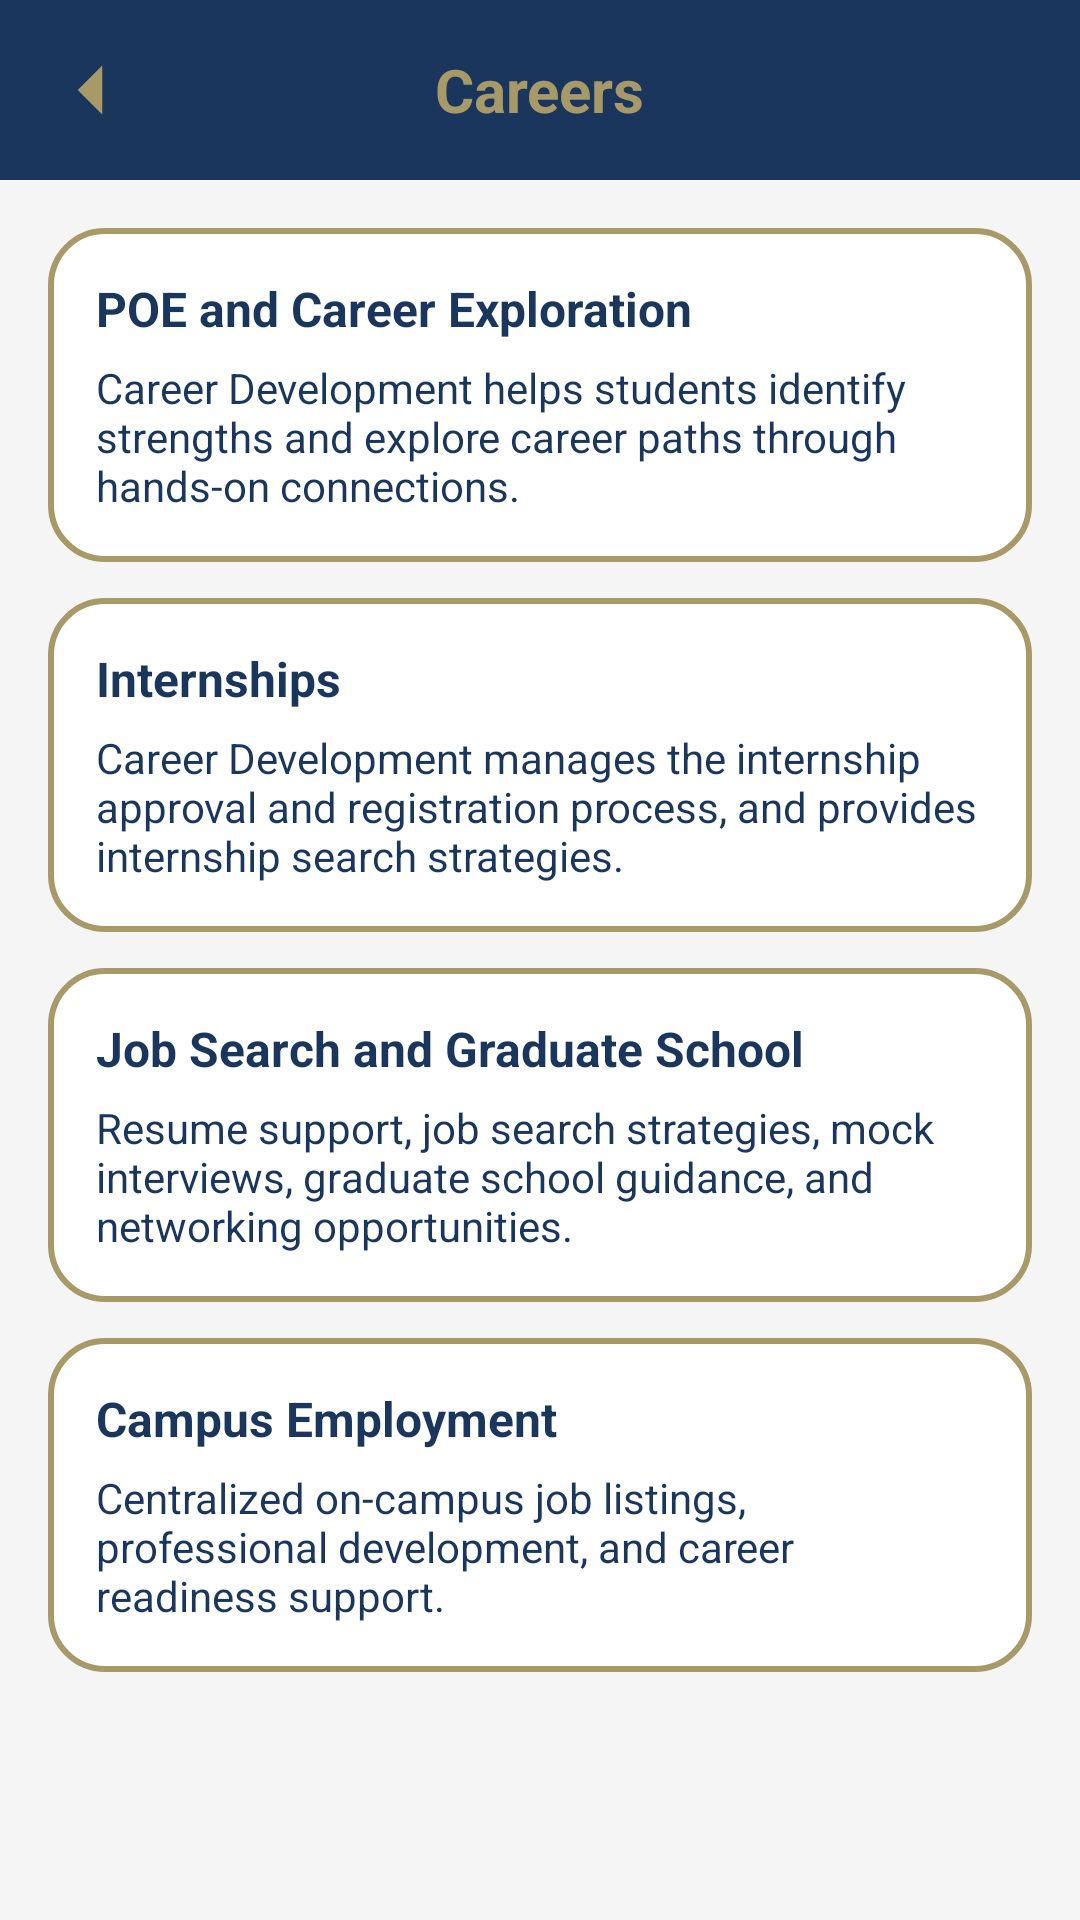

Produce the Android XML layout that renders to this screen, including the resource entries it uses.
<!-- AndroidManifest.xml: application theme Theme.MyJuniataApp -->
<!-- res/layout/activity_careers.xml -->
<?xml version="1.0" encoding="utf-8"?>
<LinearLayout xmlns:android="http://schemas.android.com/apk/res/android"
    xmlns:tools="http://schemas.android.com/tools"
    android:orientation="vertical"
    android:layout_width="match_parent"
    android:layout_height="match_parent"
    android:background="@color/jc_light_bg">

    
    <RelativeLayout
        android:layout_width="match_parent"
        android:layout_height="60dp"
        android:background="@color/jc_blue">

        <ImageView
            android:id="@+id/btnBack"
            android:layout_width="28dp"
            android:layout_height="28dp"
            android:layout_centerVertical="true"
            android:layout_marginStart="16dp"
            android:src="@drawable/ic_back"
            android:tint="@color/jc_gold"
            tools:ignore="UseAppTint" />

        <TextView
            android:layout_width="wrap_content"
            android:layout_height="wrap_content"
            android:layout_centerInParent="true"
            android:text="Careers"
            android:textSize="20sp"
            android:textStyle="bold"
            android:textColor="@color/jc_gold" />
    </RelativeLayout>

    
    <ScrollView
        android:layout_width="match_parent"
        android:layout_height="match_parent"
        android:padding="16dp">

        <LinearLayout
            android:layout_width="match_parent"
            android:layout_height="wrap_content"
            android:orientation="vertical">

            
            <LinearLayout
                android:id="@+id/blockPoeCareer"
                android:layout_width="match_parent"
                android:layout_height="wrap_content"
                android:orientation="vertical"
                android:padding="16dp"
                android:layout_marginBottom="12dp"
                android:background="@drawable/jc_card_outline">

                <TextView
                    android:layout_width="match_parent"
                    android:layout_height="wrap_content"
                    android:text="POE and Career Exploration"
                    android:textStyle="bold"
                    android:textSize="16sp"
                    android:textColor="@color/jc_blue" />

                <TextView
                    android:layout_width="match_parent"
                    android:layout_height="wrap_content"
                    android:text="Career Development helps students identify strengths and explore career paths through hands-on connections."
                    android:textSize="14sp"
                    android:textColor="@color/jc_blue"
                    android:layout_marginTop="6dp" />
            </LinearLayout>

            
            <LinearLayout
                android:id="@+id/blockInternships"
                android:layout_width="match_parent"
                android:layout_height="wrap_content"
                android:orientation="vertical"
                android:padding="16dp"
                android:layout_marginBottom="12dp"
                android:background="@drawable/jc_card_outline">

                <TextView
                    android:layout_width="match_parent"
                    android:layout_height="wrap_content"
                    android:text="Internships"
                    android:textStyle="bold"
                    android:textSize="16sp"
                    android:textColor="@color/jc_blue" />

                <TextView
                    android:layout_width="match_parent"
                    android:layout_height="wrap_content"
                    android:text="Career Development manages the internship approval and registration process, and provides internship search strategies."
                    android:textSize="14sp"
                    android:textColor="@color/jc_blue"
                    android:layout_marginTop="6dp" />
            </LinearLayout>

            
            <LinearLayout
                android:id="@+id/blockJobSearch"
                android:layout_width="match_parent"
                android:layout_height="wrap_content"
                android:orientation="vertical"
                android:padding="16dp"
                android:layout_marginBottom="12dp"
                android:background="@drawable/jc_card_outline">

                <TextView
                    android:layout_width="match_parent"
                    android:layout_height="wrap_content"
                    android:text="Job Search and Graduate School"
                    android:textStyle="bold"
                    android:textSize="16sp"
                    android:textColor="@color/jc_blue" />

                <TextView
                    android:layout_width="match_parent"
                    android:layout_height="wrap_content"
                    android:text="Resume support, job search strategies, mock interviews, graduate school guidance, and networking opportunities."
                    android:textSize="14sp"
                    android:textColor="@color/jc_blue"
                    android:layout_marginTop="6dp" />
            </LinearLayout>

            
            <LinearLayout
                android:id="@+id/blockCampusEmployment"
                android:layout_width="match_parent"
                android:layout_height="wrap_content"
                android:orientation="vertical"
                android:padding="16dp"
                android:background="@drawable/jc_card_outline">

                <TextView
                    android:layout_width="match_parent"
                    android:layout_height="wrap_content"
                    android:text="Campus Employment"
                    android:textStyle="bold"
                    android:textSize="16sp"
                    android:textColor="@color/jc_blue" />

                <TextView
                    android:layout_width="match_parent"
                    android:layout_height="wrap_content"
                    android:text="Centralized on-campus job listings, professional development, and career readiness support."
                    android:textSize="14sp"
                    android:textColor="@color/jc_blue"
                    android:layout_marginTop="6dp" />
            </LinearLayout>

        </LinearLayout>
    </ScrollView>

</LinearLayout>
<!-- resources referenced by this layout -->
<resources>
  <color name="jc_blue">#1B365D</color>
  <color name="jc_gold">#A89968</color>
  <color name="jc_light_bg">#F5F5F5</color>
  <!-- drawable ic_back (drawable) -->
  <vector xmlns:android="http://schemas.android.com/apk/res/android"
      android:width="24dp"
      android:height="24dp"
      android:viewportWidth="24"
      android:viewportHeight="24">
      <path
          android:fillColor="@color/jc_gold"
          android:pathData="M15.5,19l-7,-7 7,-7" />
  </vector>
  <!-- drawable jc_card_outline (drawable) -->
  <?xml version="1.0" encoding="utf-8"?>
  <shape xmlns:android="http://schemas.android.com/apk/res/android">
  
      
      <solid android:color="@android:color/white" />
  
      
      <stroke
          android:width="2dp"
          android:color="@color/jc_gold" />
  
      
      <corners android:radius="18dp" />
  
      
      <padding
          android:left="8dp"
          android:top="8dp"
          android:right="8dp"
          android:bottom="8dp" />
  
  </shape>
  <style name="Theme.MyJuniataApp" parent="Theme.MaterialComponents.DayNight.NoActionBar">
  
          <item name="colorPrimary">@color/jc_blue</item>
          <item name="colorPrimaryVariant">@color/jc_blue</item>
          <item name="colorOnPrimary">@color/jc_gold</item>
  
          <item name="android:statusBarColor">@color/jc_blue</item>
  
          
          <item name="android:windowBackground">@color/jc_blue</item>
  
      </style>
</resources>
